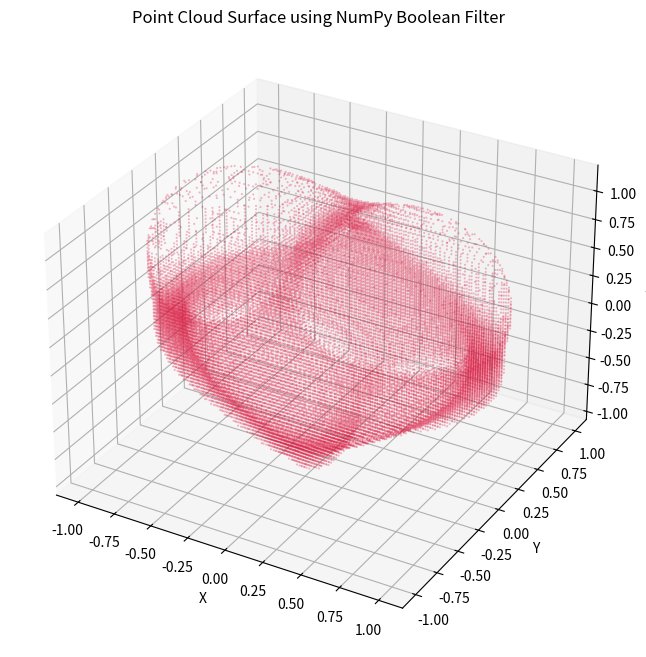

Write the Python code that produced this figure.
import numpy as np
import matplotlib.pyplot as plt

# 1. 生成高密度的三维网格
# 注意：散点图需要更高的网格密度才能看出形状，这里设为 100
x = np.linspace(-1.5, 1.5, 100)
y = np.linspace(-1.5, 1.5, 100)
z = np.linspace(-1.5, 1.5, 100)
X, Y, Z = np.meshgrid(x, y, z, indexing='ij')

# 2. 计算隐函数 F(x, y, z)
F = (X**2 + (9/4)*Y**2 + Z**2 - 1)**3 - X**2 * Z**3 - (9/80)*Y**2 * Z**3

# 3. 核心：NumPy 布尔过滤
# 因为是离散网格，F 极大概率不会“刚好”等于 0
# 所以我们需要设定一个容差 epsilon，寻找绝对值小于 epsilon 的点
epsilon = 0.01 
mask = np.abs(F) < epsilon  # 得到一个三维的布尔数组
print(mask)
# 使用 mask 过滤出所有符合条件的 X, Y, Z 坐标
x_pts = X[mask]
y_pts = Y[mask]
z_pts = Z[mask]

# 4. 使用散点图 (scatter) 绘制点云
fig = plt.figure(figsize=(10, 8))
ax = fig.add_subplot(111, projection='3d')

# s=1 表示散点的大小，alpha=0.3 增加透明度让点云看起来更柔和
ax.scatter(x_pts, y_pts, z_pts, c='crimson', s=1, alpha=0.3, marker='.')

ax.set_title("Point Cloud Surface using NumPy Boolean Filter")
ax.set_xlabel('X')
ax.set_ylabel('Y')
ax.set_zlabel('Z')

# 保持长宽高比例一致
max_range = np.array([x_pts.max()-x_pts.min(), y_pts.max()-y_pts.min(), z_pts.max()-z_pts.min()]).max() / 2.0
mid_x = (x_pts.max()+x_pts.min()) * 0.5
mid_y = (y_pts.max()+y_pts.min()) * 0.5
mid_z = (z_pts.max()+z_pts.min()) * 0.5
ax.set_xlim(mid_x - max_range, mid_x + max_range)
ax.set_ylim(mid_y - max_range, mid_y + max_range)
ax.set_zlim(mid_z - max_range, mid_z + max_range)

plt.show()
